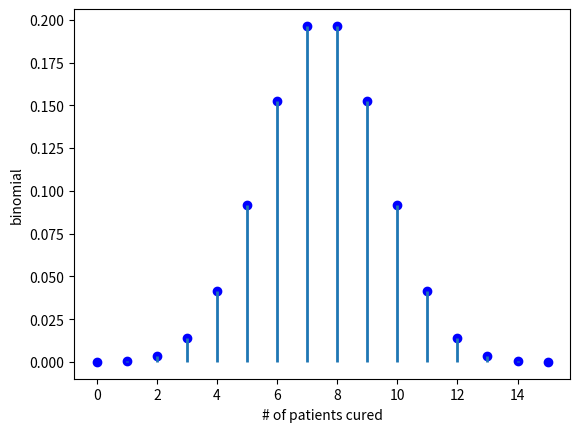
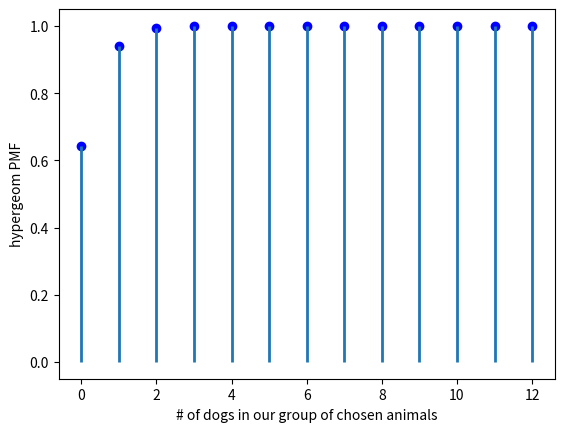

These figures' Python source, in order:
#chapter 7

from scipy import stats
import matplotlib.pyplot as plt
import numpy as np
#calculate cdf/pmf of binomial
print(stats.binom.pmf(0,5,0.25))
print(stats.binom.pmf(4,5,0.25) + stats.binom.pmf(5,5,0.25))
print(1-stats.binom.cdf(3,5,0.25))


#환자 문제
rv_patint = stats.binom(15,0.5)
print(rv_patint.cdf(6))
print(stats.binom.cdf(6, 15,0.5))
print(stats.binom.cdf(10, 15,0.5) - stats.binom.cdf(5, 15,0.5))
print(1-stats.binom.cdf(11, 15,0.5))


print(stats.binom.cdf(10,200,0.04))
print(stats.binom.pmf(12,15,0.5))


print('xxxxxxxxx')

print(stats.binom.pmf(0, 100, 0.01))




#rv = stats.binom(n,p)
x = np.arange(0, 16)
print(x)
print(stats.binom.pmf(x, 15, 0.5))

plt.figure()
plt.plot(x, stats.binom.pmf(x, 15, 0.5), 'bo')
plt.vlines(x, 0, stats.binom.pmf(x, 15, 0.5), lw=2)
plt.xlabel('# of patients cured')
plt.ylabel('binomial')
plt.show()

#hypergeom
[M, n, N] = [48, 8, 12]
rv = stats.hypergeom(M, n, N)
print("cccccccccccccc")
print(rv.pmf(0))


x = np.arange(0, n+1)
pmf_cars = rv.pmf(x)

rv_dogs = stats.hypergeom(200,12,7)
x = np.arange(0, 13)
pmf_dogs = rv_dogs.cdf(x)

plt.figure()
plt.plot(x, pmf_dogs, 'bo')
plt.vlines(x, 0, pmf_dogs, lw=2)
plt.xlabel('# of dogs in our group of chosen animals')
plt.ylabel('hypergeom PMF')
plt.show()

#calculate cdf of poisson


from scipy import stats
print(stats.poisson.cdf(100,80))
print(stats.binom.cdf(100, 200, 0.04))


#실습
#분 단위로 끊자(5.5분 말고 5분, 6분)
